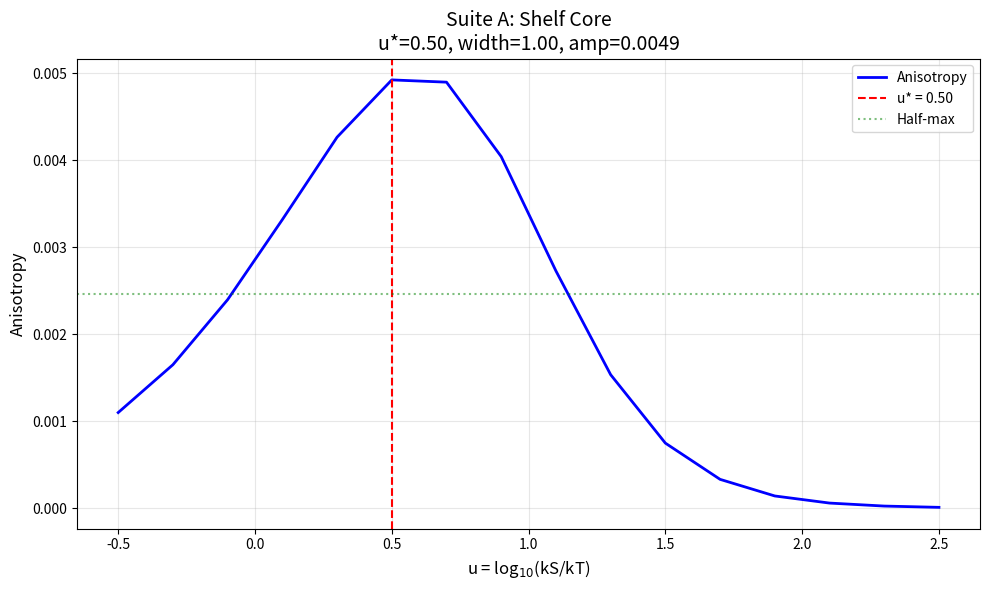
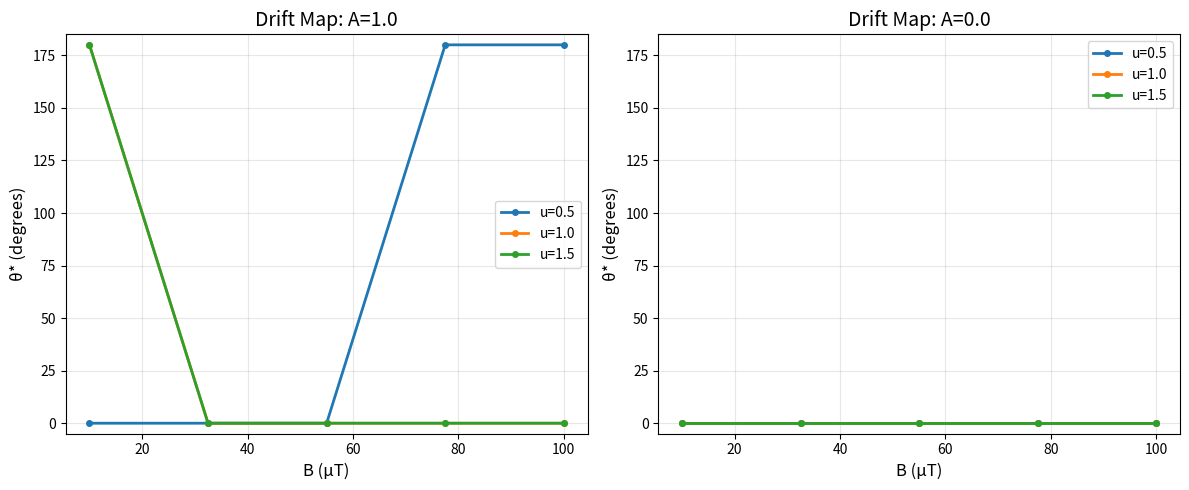
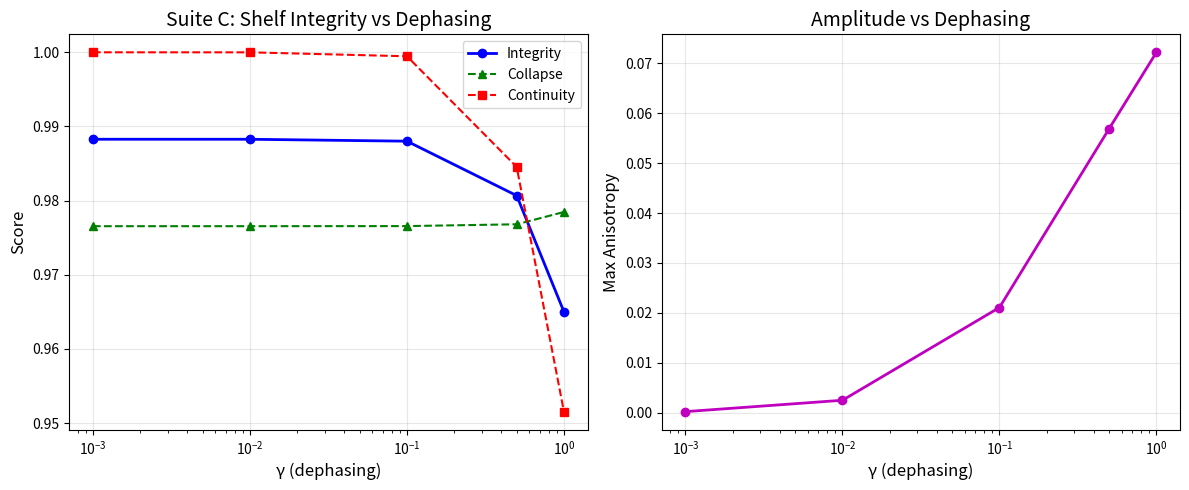
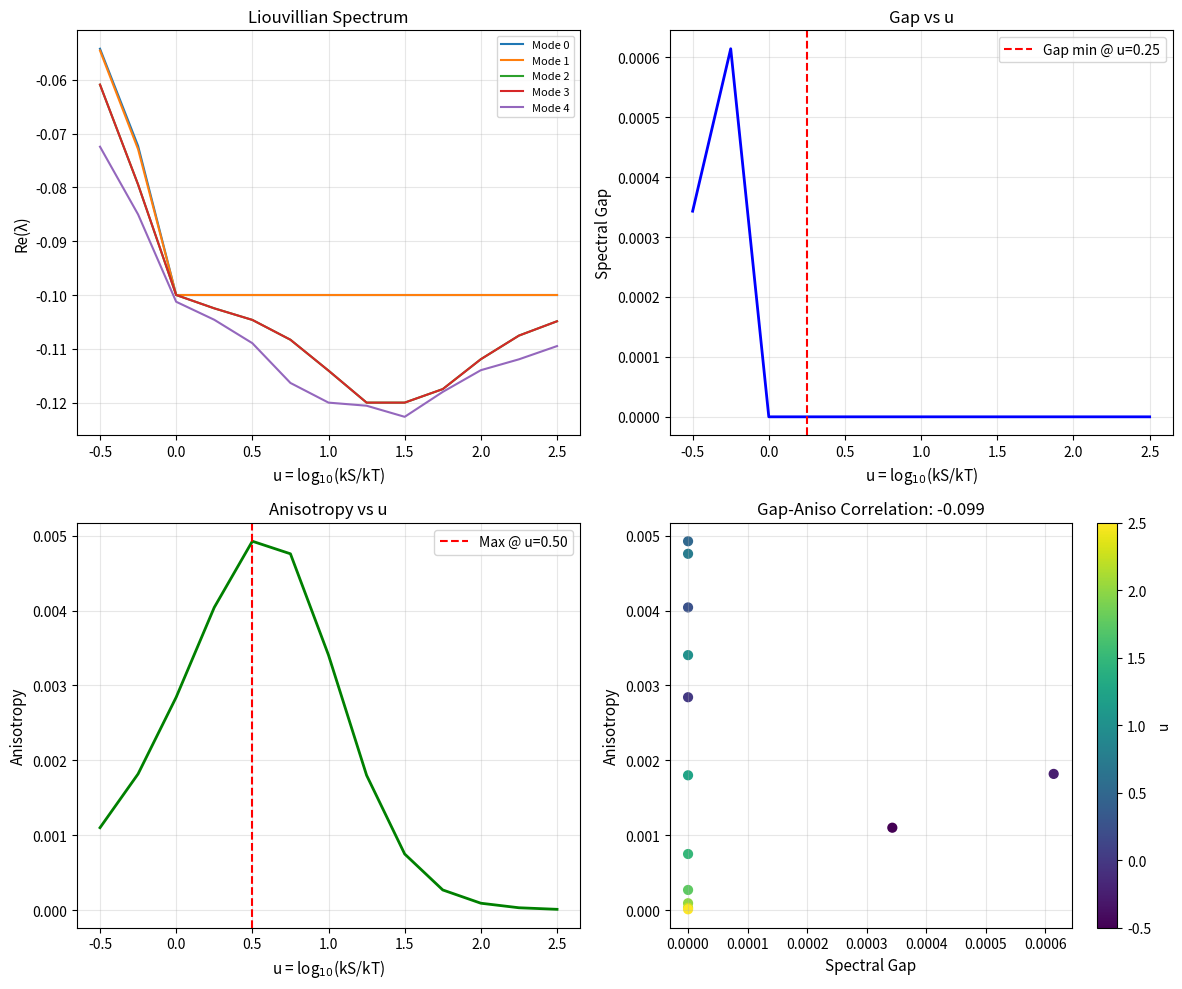
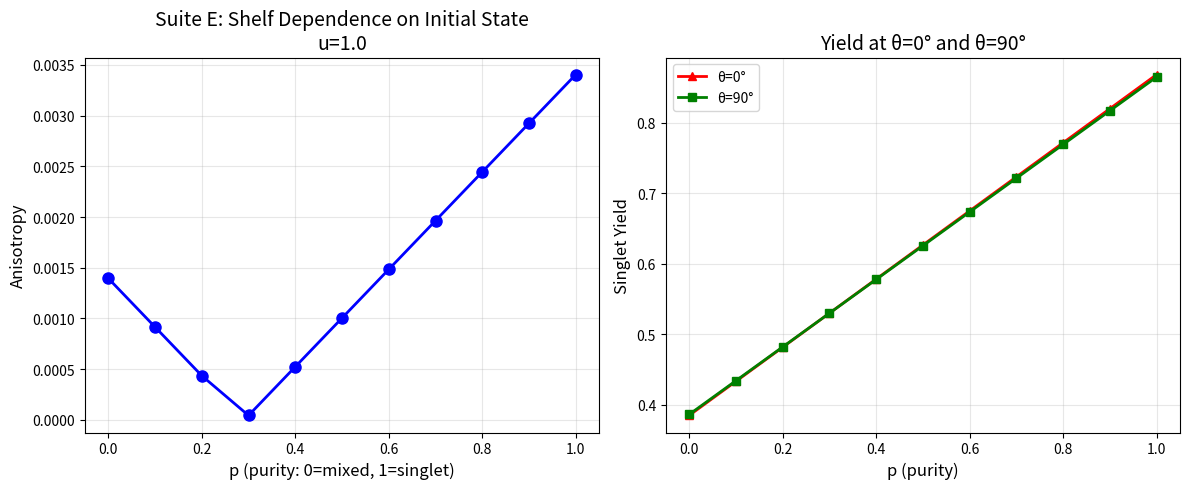

These charts were generated, in order, by the following Python code:
"""
Shelf + Drift + Spectral Mechanism + Initial-State Suites
Implements Suites A-E for comprehensive shelf mechanism analysis

Uses the proven superoperator formalism from rpm_shelves.py
"""

import numpy as np
from numpy import kron
from scipy.linalg import expm, eig
from scipy.ndimage import gaussian_filter1d
import matplotlib.pyplot as plt
import os
import json

# --- Spin-1/2 operators ---
sx = np.array([[0,1],[1,0]], dtype=complex)/2
sy = np.array([[0,-1j],[1j,0]], dtype=complex)/2
sz = np.array([[1,0],[0,-1]], dtype=complex)/2
id2 = np.eye(2, dtype=complex)

def op_e1(a): return kron(kron(a, id2), id2)
def op_e2(a): return kron(kron(id2, a), id2)
def op_n(a):  return kron(kron(id2, id2), a)

S1x, S1y, S1z = op_e1(sx), op_e1(sy), op_e1(sz)
S2x, S2y, S2z = op_e2(sx), op_e2(sy), op_e2(sz)
Ix, Iy, Iz = op_n(sx), op_n(sy), op_n(sz)

# --- Singlet / triplet projectors on electron subspace ---
up = np.array([1, 0], complex)
dn = np.array([0, 1], complex)
S_state = (np.kron(up, dn) - np.kron(dn, up)) / np.sqrt(2)
P_S_e = np.outer(S_state, S_state.conj())
P_T_e = np.eye(4, dtype=complex) - P_S_e

P_S = kron(P_S_e, id2)
P_T = kron(P_T_e, id2)

# Initial state: electron singlet, nuclear maximally mixed
rho0_default = P_S / np.trace(P_S)

def commutator_super(H):
    """Superoperator for -i[H, rho]"""
    d = H.shape[0]
    I = np.eye(d, dtype=complex)
    return -1j * (np.kron(H, I) - np.kron(I, H.T))

def lindblad_super(L):
    """Superoperator for L @ rho @ L.H - 0.5{L.H @ L, rho}"""
    d = L.shape[0]
    I = np.eye(d, dtype=complex)
    LdL = L.conj().T @ L
    return np.kron(L, L.conj()) - 0.5 * np.kron(LdL, I) - 0.5 * np.kron(I, LdL.T)

def singlet_yield(B_uT=50.0, theta=0.0, A=1.0, J=0.5, kS=1.0, kT=0.1,
                  dephase=0.02, tmax=6.0, dt=0.03, B_scale_uT=50.0, rho0=None):
    """Compute singlet yield using superoperator formalism"""
    d = 8
    omega = B_uT / B_scale_uT
    Bx, Bz = omega * np.sin(theta), omega * np.cos(theta)
    
    HZ = Bx * (S1x + S2x) + Bz * (S1z + S2z)
    HHF = A * (S1x @ Ix + S1y @ Iy + S1z @ Iz)
    HJ = J * (S1x @ S2x + S1y @ S2y + S1z @ S2z)
    H = HZ + HHF + HJ
    
    L = commutator_super(H)
    
    I = np.eye(d, dtype=complex)
    loss = -(kS/2) * (np.kron(P_S, I) + np.kron(I, P_S.T)) - (kT/2) * (np.kron(P_T, I) + np.kron(I, P_T.T))
    Ltot = L + loss
    
    if dephase > 0:
        Ltot += dephase * lindblad_super(S1z)
        Ltot += dephase * lindblad_super(S2z)
    
    U = expm(Ltot * dt)
    
    if rho0 is None:
        rho = rho0_default.copy()
    else:
        rho = rho0.copy()
    
    y = 0.0
    steps = int(tmax / dt)
    
    for _ in range(steps):
        pS = float(np.real(np.trace(P_S @ rho)))
        y += kS * pS * dt
        rvec = rho.reshape(-1, order="F")
        rvec = U @ rvec
        rho = rvec.reshape((d, d), order="F")
    
    return y

def anisotropy(B_uT=50.0, n_theta=7, **kwargs):
    """Compute anisotropy as max - min singlet yield over theta angles"""
    thetas = np.linspace(0, np.pi, n_theta)
    yields = [singlet_yield(B_uT=B_uT, theta=t, **kwargs) for t in thetas]
    return max(yields) - min(yields), yields, thetas

def build_liouvillian(B_uT=50.0, theta=0.0, A=1.0, J=0.5, kS=1.0, kT=0.1, dephase=0.02, B_scale_uT=50.0):
    """Build full Liouvillian superoperator"""
    d = 8
    omega = B_uT / B_scale_uT
    Bx, Bz = omega * np.sin(theta), omega * np.cos(theta)
    
    HZ = Bx * (S1x + S2x) + Bz * (S1z + S2z)
    HHF = A * (S1x @ Ix + S1y @ Iy + S1z @ Iz)
    HJ = J * (S1x @ S2x + S1y @ S2y + S1z @ S2z)
    H = HZ + HHF + HJ
    
    L = commutator_super(H)
    
    I = np.eye(d, dtype=complex)
    loss = -(kS/2) * (np.kron(P_S, I) + np.kron(I, P_S.T)) - (kT/2) * (np.kron(P_T, I) + np.kron(I, P_T.T))
    Ltot = L + loss
    
    if dephase > 0:
        Ltot += dephase * lindblad_super(S1z)
        Ltot += dephase * lindblad_super(S2z)
    
    return Ltot


class SuiteA:
    """Suite A — Shelf core (u-scan)"""
    
    def __init__(self, output_dir="results"):
        self.output_dir = output_dir
        os.makedirs(output_dir, exist_ok=True)
        self.metrics = {}
    
    def run(self, u_range=None, B=50.0, J=0.5, A=1.0, dephase=0.02, kT_base=0.1):
        """u-scan to find shelf center, width, amplitude, collapse score"""
        print("\n" + "=" * 60)
        print("Suite A: SHELF CORE (u-scan)")
        print("=" * 60)
        
        if u_range is None:
            u_range = np.linspace(-0.5, 2.5, 16)
        
        anisotropies = []
        for u in u_range:
            ratio = 10 ** u
            kS = kT_base * ratio
            aniso, _, _ = anisotropy(B_uT=B, A=A, J=J, kS=kS, kT=kT_base, dephase=dephase)
            anisotropies.append(aniso)
            print(f"  u={u:.2f} (kS/kT={ratio:.1f}): aniso={aniso:.6f}")
        
        anisotropies = np.array(anisotropies)
        
        max_idx = np.argmax(anisotropies)
        u_star = u_range[max_idx]
        amplitude = anisotropies[max_idx]
        
        half_max = amplitude / 2
        above_half = anisotropies >= half_max
        if np.any(above_half):
            indices = np.where(above_half)[0]
            width = u_range[indices[-1]] - u_range[indices[0]]
        else:
            width = 0.0
        
        smoothed = gaussian_filter1d(anisotropies, sigma=2)
        if np.std(anisotropies) > 0:
            collapse_score = np.corrcoef(anisotropies, smoothed)[0, 1]
        else:
            collapse_score = 1.0
        
        self.metrics = {
            'u_star': float(u_star),
            'width': float(width),
            'amplitude': float(amplitude),
            'collapse_score': float(collapse_score)
        }
        
        print(f"\n  Results:")
        print(f"    u* (center) = {u_star:.2f}")
        print(f"    Width (FWHM) = {width:.2f}")
        print(f"    Amplitude = {amplitude:.6f}")
        print(f"    Collapse score = {collapse_score:.4f}")
        
        fig, ax = plt.subplots(figsize=(10, 6))
        ax.plot(u_range, anisotropies, 'b-', lw=2, label='Anisotropy')
        ax.axvline(u_star, color='r', ls='--', label=f'u* = {u_star:.2f}')
        ax.axhline(half_max, color='g', ls=':', alpha=0.5, label='Half-max')
        ax.set_xlabel(r'u = log$_{10}$(kS/kT)', fontsize=12)
        ax.set_ylabel('Anisotropy', fontsize=12)
        ax.set_title(f'Suite A: Shelf Core\nu*={u_star:.2f}, width={width:.2f}, amp={amplitude:.4f}', fontsize=14)
        ax.legend()
        ax.grid(True, alpha=0.3)
        plt.tight_layout()
        plt.savefig(f"{self.output_dir}/A_shelf_core.png", dpi=150)
        plt.close()
        
        np.savetxt(f"{self.output_dir}/A_shelf_core.csv",
                   np.column_stack([u_range, anisotropies]),
                   delimiter=',', header='u,anisotropy', comments='')
        
        return self.metrics


class SuiteB:
    """Suite B — Drift map (B×θ at fixed u)"""
    
    def __init__(self, output_dir="results"):
        self.output_dir = output_dir
        os.makedirs(output_dir, exist_ok=True)
        self.metrics = {}
    
    def run(self, u_values=None, B_range=None, A_values=None, J=0.5, dephase=0.02, kT_base=0.1):
        """Drift map: argmax θ*(B|u) and flip detection 0↔180"""
        print("\n" + "=" * 60)
        print("Suite B: DRIFT MAP (B×θ at fixed u)")
        print("=" * 60)
        
        if u_values is None:
            u_values = [0.5, 1.0, 1.5]
        if B_range is None:
            B_range = np.linspace(10, 100, 5)
        if A_values is None:
            A_values = [1.0, 0.0]
        
        n_theta = 13
        thetas = np.linspace(0, np.pi, n_theta)
        
        results = {}
        
        for A in A_values:
            A_label = f"A={A:.1f}"
            results[A_label] = {}
            print(f"\n  {A_label}:")
            
            for u in u_values:
                ratio = 10 ** u
                kS = kT_base * ratio
                
                theta_max_list = []
                flip_detected = False
                prev_theta_max = None
                
                for B in B_range:
                    yields = []
                    for theta in thetas:
                        Y = singlet_yield(B_uT=B, theta=theta, A=A, J=J, kS=kS, kT=kT_base, dephase=dephase)
                        yields.append(Y)
                    
                    theta_max_idx = np.argmax(yields)
                    theta_max = thetas[theta_max_idx]
                    theta_max_deg = np.degrees(theta_max)
                    theta_max_list.append(theta_max_deg)
                    
                    if prev_theta_max is not None:
                        if abs(theta_max_deg - prev_theta_max) > 90:
                            flip_detected = True
                    prev_theta_max = theta_max_deg
                
                results[A_label][f"u={u}"] = {
                    'theta_max': theta_max_list,
                    'B_range': B_range.tolist(),
                    'flip_detected': flip_detected
                }
                
                print(f"    u={u}: θ* range [{min(theta_max_list):.0f}°, {max(theta_max_list):.0f}°], flip={flip_detected}")
        
        self.metrics = results
        
        fig, axes = plt.subplots(1, len(A_values), figsize=(6 * len(A_values), 5))
        if len(A_values) == 1:
            axes = [axes]
        
        for ax, A in zip(axes, A_values):
            A_label = f"A={A:.1f}"
            for u in u_values:
                data = results[A_label][f"u={u}"]
                ax.plot(data['B_range'], data['theta_max'], 'o-', label=f'u={u}', lw=2, markersize=4)
            
            ax.set_xlabel('B (µT)', fontsize=12)
            ax.set_ylabel('θ* (degrees)', fontsize=12)
            ax.set_title(f'Drift Map: {A_label}', fontsize=14)
            ax.legend()
            ax.grid(True, alpha=0.3)
            ax.set_ylim(-5, 185)
        
        plt.tight_layout()
        plt.savefig(f"{self.output_dir}/B_drift_map.png", dpi=150)
        plt.close()
        
        return self.metrics


class SuiteC:
    """Suite C — Noise/disorder agitation"""
    
    def __init__(self, output_dir="results"):
        self.output_dir = output_dir
        os.makedirs(output_dir, exist_ok=True)
        self.metrics = {}
    
    def run(self, dephase_range=None, u_test=1.0, B=50.0, J=0.5, A=1.0, kT_base=0.1):
        """Sweep γ (dephasing) and compute shelf integrity metric"""
        print("\n" + "=" * 60)
        print("Suite C: NOISE/DISORDER AGITATION")
        print("=" * 60)
        
        if dephase_range is None:
            dephase_range = np.array([0.001, 0.01, 0.1, 0.5, 1.0])
        
        u_scan = np.linspace(0, 2, 7)
        
        integrity_scores = []
        collapse_scores = []
        continuity_scores = []
        amplitudes = []
        
        baseline_curves = None
        
        for dephase in dephase_range:
            curve = []
            for u in u_scan:
                ratio = 10 ** u
                kS = kT_base * ratio
                aniso, _, _ = anisotropy(B_uT=B, A=A, J=J, kS=kS, kT=kT_base, dephase=dephase)
                curve.append(aniso)
            
            curve = np.array(curve)
            
            smoothed = gaussian_filter1d(curve, sigma=1)
            if np.std(curve) > 0:
                collapse_score = np.corrcoef(curve, smoothed)[0, 1]
            else:
                collapse_score = 1.0
            
            if baseline_curves is None:
                baseline_curves = curve
                continuity_score = 1.0
            else:
                if np.std(curve) > 0 and np.std(baseline_curves) > 0:
                    continuity_score = np.corrcoef(curve, baseline_curves)[0, 1]
                else:
                    continuity_score = 1.0
            
            integrity = 0.5 * (collapse_score + continuity_score)
            
            collapse_scores.append(float(collapse_score))
            continuity_scores.append(float(continuity_score))
            integrity_scores.append(float(integrity))
            amplitudes.append(float(np.max(curve)))
            
            print(f"  γ={dephase:.3f}: collapse={collapse_score:.3f}, cont={continuity_score:.3f}, integrity={integrity:.3f}, amp={np.max(curve):.4f}")
        
        stab_idx = np.argmax(integrity_scores)
        stabilizing = dephase_range[stab_idx] > dephase_range[0]
        fracturing = integrity_scores[-1] < integrity_scores[0]
        
        self.metrics = {
            'dephase_values': dephase_range.tolist(),
            'integrity_scores': integrity_scores,
            'collapse_scores': collapse_scores,
            'continuity_scores': continuity_scores,
            'amplitudes': amplitudes,
            'optimal_dephase': float(dephase_range[stab_idx]),
            'stabilizing': bool(stabilizing),
            'fracturing': bool(fracturing)
        }
        
        print(f"\n  Optimal γ: {dephase_range[stab_idx]:.3f}")
        print(f"  γ stabilizes: {stabilizing}")
        print(f"  γ fractures (eventually): {fracturing}")
        
        fig, axes = plt.subplots(1, 2, figsize=(12, 5))
        
        ax = axes[0]
        ax.semilogx(dephase_range, integrity_scores, 'bo-', lw=2, label='Integrity')
        ax.semilogx(dephase_range, collapse_scores, 'g^--', lw=1.5, label='Collapse')
        ax.semilogx(dephase_range, continuity_scores, 'rs--', lw=1.5, label='Continuity')
        ax.set_xlabel('γ (dephasing)', fontsize=12)
        ax.set_ylabel('Score', fontsize=12)
        ax.set_title('Suite C: Shelf Integrity vs Dephasing', fontsize=14)
        ax.legend()
        ax.grid(True, alpha=0.3)
        
        ax = axes[1]
        ax.semilogx(dephase_range, amplitudes, 'mo-', lw=2)
        ax.set_xlabel('γ (dephasing)', fontsize=12)
        ax.set_ylabel('Max Anisotropy', fontsize=12)
        ax.set_title('Amplitude vs Dephasing', fontsize=14)
        ax.grid(True, alpha=0.3)
        
        plt.tight_layout()
        plt.savefig(f"{self.output_dir}/C_noise_agitation.png", dpi=150)
        plt.close()
        
        np.savetxt(f"{self.output_dir}/C_noise_agitation.csv",
                   np.column_stack([dephase_range, integrity_scores, collapse_scores,
                                   continuity_scores, amplitudes]),
                   delimiter=',',
                   header='dephase,integrity,collapse,continuity,amplitude',
                   comments='')
        
        return self.metrics


class SuiteD:
    """Suite D — Spectral mechanism (Liouvillian spectrum)"""
    
    def __init__(self, output_dir="results"):
        self.output_dir = output_dir
        os.makedirs(output_dir, exist_ok=True)
        self.metrics = {}
    
    def run(self, u_range=None, B=50.0, theta=0.0, J=0.5, A=1.0, dephase=0.02, kT_base=0.1):
        """Compute Liouvillian spectrum vs u"""
        print("\n" + "=" * 60)
        print("Suite D: SPECTRAL MECHANISM (Liouvillian)")
        print("=" * 60)
        
        if u_range is None:
            u_range = np.linspace(-0.5, 2.5, 13)
        
        n_modes = 10
        
        all_eigenvalues = []
        gaps = []
        anisotropies = []
        
        for u in u_range:
            ratio = 10 ** u
            kS = kT_base * ratio
            
            L = build_liouvillian(B_uT=B, theta=theta, A=A, J=J, kS=kS, kT=kT_base, dephase=dephase)
            
            eigenvalues, _ = eig(L)
            sorted_idx = np.argsort(eigenvalues.real)[::-1]
            eigenvalues = eigenvalues[sorted_idx]
            
            decay_rates = -eigenvalues.real
            decay_rates = np.sort(decay_rates)
            if len(decay_rates) >= 2:
                gap = decay_rates[1] - decay_rates[0]
            else:
                gap = 0.0
            
            all_eigenvalues.append(eigenvalues[:n_modes])
            gaps.append(gap.real)
            
            aniso, _, _ = anisotropy(B_uT=B, A=A, J=J, kS=kS, kT=kT_base, dephase=dephase)
            anisotropies.append(aniso)
            
            print(f"  u={u:.2f}: gap={gap.real:.4f}, aniso={aniso:.6f}")
        
        all_eigenvalues = np.array(all_eigenvalues)
        gaps = np.array(gaps)
        anisotropies = np.array(anisotropies)
        
        gap_min_idx = np.argmin(np.abs(gaps))
        gap_min_u = u_range[gap_min_idx]
        
        aniso_max_idx = np.argmax(anisotropies)
        aniso_max_u = u_range[aniso_max_idx]
        
        gap_aniso_corr = np.corrcoef(gaps, anisotropies)[0, 1]
        
        avoided_crossings = []
        for i in range(len(u_range) - 1):
            for m in range(min(n_modes - 1, all_eigenvalues.shape[1] - 1)):
                diff_curr = abs(all_eigenvalues[i, m] - all_eigenvalues[i, m + 1])
                diff_next = abs(all_eigenvalues[i + 1, m] - all_eigenvalues[i + 1, m + 1])
                if diff_curr < 0.1 and diff_next < 0.1 and diff_curr > 0.01:
                    avoided_crossings.append({
                        'u': float(u_range[i]),
                        'modes': (m, m + 1),
                        'gap': float(diff_curr)
                    })
        
        self.metrics = {
            'gap_min_u': float(gap_min_u),
            'gap_min_value': float(gaps[gap_min_idx]),
            'aniso_max_u': float(aniso_max_u),
            'gap_aniso_correlation': float(gap_aniso_corr),
            'n_avoided_crossings': len(avoided_crossings),
            'avoided_crossings': avoided_crossings[:5]
        }
        
        print(f"\n  Results:")
        print(f"    Gap minimum at u = {gap_min_u:.2f}")
        print(f"    Aniso maximum at u = {aniso_max_u:.2f}")
        print(f"    Gap-aniso correlation: {gap_aniso_corr:.3f}")
        print(f"    Avoided crossings detected: {len(avoided_crossings)}")
        
        fig, axes = plt.subplots(2, 2, figsize=(12, 10))
        
        ax = axes[0, 0]
        for m in range(min(5, all_eigenvalues.shape[1])):
            ax.plot(u_range, all_eigenvalues[:, m], '-', lw=1.5, label=f'Mode {m}')
        ax.set_xlabel(r'u = log$_{10}$(kS/kT)', fontsize=11)
        ax.set_ylabel('Re(λ)', fontsize=11)
        ax.set_title('Liouvillian Spectrum', fontsize=12)
        ax.legend(fontsize=8)
        ax.grid(True, alpha=0.3)
        
        ax = axes[0, 1]
        ax.plot(u_range, gaps, 'b-', lw=2)
        ax.axvline(gap_min_u, color='r', ls='--', label=f'Gap min @ u={gap_min_u:.2f}')
        ax.set_xlabel(r'u = log$_{10}$(kS/kT)', fontsize=11)
        ax.set_ylabel('Spectral Gap', fontsize=11)
        ax.set_title('Gap vs u', fontsize=12)
        ax.legend()
        ax.grid(True, alpha=0.3)
        
        ax = axes[1, 0]
        ax.plot(u_range, anisotropies, 'g-', lw=2)
        ax.axvline(aniso_max_u, color='r', ls='--', label=f'Max @ u={aniso_max_u:.2f}')
        ax.set_xlabel(r'u = log$_{10}$(kS/kT)', fontsize=11)
        ax.set_ylabel('Anisotropy', fontsize=11)
        ax.set_title('Anisotropy vs u', fontsize=12)
        ax.legend()
        ax.grid(True, alpha=0.3)
        
        ax = axes[1, 1]
        sc = ax.scatter(gaps, anisotropies, c=u_range, cmap='viridis', s=40)
        plt.colorbar(sc, ax=ax, label='u')
        ax.set_xlabel('Spectral Gap', fontsize=11)
        ax.set_ylabel('Anisotropy', fontsize=11)
        ax.set_title(f'Gap-Aniso Correlation: {gap_aniso_corr:.3f}', fontsize=12)
        ax.grid(True, alpha=0.3)
        
        plt.tight_layout()
        plt.savefig(f"{self.output_dir}/D_spectral_mechanism.png", dpi=150)
        plt.close()
        
        np.savetxt(f"{self.output_dir}/D_spectral_mechanism.csv",
                   np.column_stack([u_range, gaps, anisotropies]),
                   delimiter=',', header='u,gap,anisotropy', comments='')
        
        return self.metrics


class SuiteE:
    """Suite E — Initial state (purity/mixing)"""
    
    def __init__(self, output_dir="results"):
        self.output_dir = output_dir
        os.makedirs(output_dir, exist_ok=True)
        self.metrics = {}
    
    def run(self, p_range=None, u_test=1.0, B=50.0, J=0.5, A=1.0, dephase=0.02, kT_base=0.1):
        """Parameterize initialization: p (pure singlet → mixed)"""
        print("\n" + "=" * 60)
        print("Suite E: INITIAL STATE (purity/mixing)")
        print("=" * 60)
        
        if p_range is None:
            p_range = np.linspace(0, 1, 11)
        
        d = 8
        I_mixed = np.eye(d, dtype=complex) / d
        PS_norm = P_S / np.trace(P_S).real
        
        ratio = 10 ** u_test
        kS = kT_base * ratio
        
        anisotropies = []
        yields_0 = []
        yields_90 = []
        
        for p in p_range:
            rho0 = p * PS_norm + (1 - p) * I_mixed
            
            Y_0 = singlet_yield(B_uT=B, theta=0, A=A, J=J, kS=kS, kT=kT_base, dephase=dephase, rho0=rho0)
            Y_90 = singlet_yield(B_uT=B, theta=np.pi/2, A=A, J=J, kS=kS, kT=kT_base, dephase=dephase, rho0=rho0)
            
            aniso = abs(Y_0 - Y_90)
            
            anisotropies.append(aniso)
            yields_0.append(Y_0)
            yields_90.append(Y_90)
            
            print(f"  p={p:.2f}: Y(0°)={Y_0:.4f}, Y(90°)={Y_90:.4f}, aniso={aniso:.6f}")
        
        anisotropies = np.array(anisotropies)
        
        if anisotropies[0] > 1e-10:
            relative_change = (anisotropies[-1] - anisotropies[0]) / anisotropies[0]
        else:
            relative_change = float('inf') if anisotropies[-1] > 0 else 0.0
        
        threshold_p = None
        for i, a in enumerate(anisotropies):
            if a < 0.1 * anisotropies[-1]:
                threshold_p = p_range[i]
                break
        
        self.metrics = {
            'p_range': p_range.tolist(),
            'anisotropies': [float(a) for a in anisotropies],
            'yields_0': [float(y) for y in yields_0],
            'yields_90': [float(y) for y in yields_90],
            'relative_change': float(relative_change) if np.isfinite(relative_change) else None,
            'threshold_p': float(threshold_p) if threshold_p else None,
            'pure_singlet_aniso': float(anisotropies[-1]),
            'mixed_aniso': float(anisotropies[0])
        }
        
        print(f"\n  Results:")
        print(f"    Pure singlet (p=1) aniso: {anisotropies[-1]:.6f}")
        print(f"    Fully mixed (p=0) aniso: {anisotropies[0]:.6f}")
        if np.isfinite(relative_change):
            print(f"    Relative change: {relative_change:.2%}")
        
        fig, axes = plt.subplots(1, 2, figsize=(12, 5))
        
        ax = axes[0]
        ax.plot(p_range, anisotropies, 'bo-', lw=2, markersize=8)
        ax.set_xlabel('p (purity: 0=mixed, 1=singlet)', fontsize=12)
        ax.set_ylabel('Anisotropy', fontsize=12)
        ax.set_title(f'Suite E: Shelf Dependence on Initial State\nu={u_test}', fontsize=14)
        ax.grid(True, alpha=0.3)
        
        ax = axes[1]
        ax.plot(p_range, yields_0, 'r^-', lw=2, label='θ=0°')
        ax.plot(p_range, yields_90, 'gs-', lw=2, label='θ=90°')
        ax.set_xlabel('p (purity)', fontsize=12)
        ax.set_ylabel('Singlet Yield', fontsize=12)
        ax.set_title('Yield at θ=0° and θ=90°', fontsize=14)
        ax.legend()
        ax.grid(True, alpha=0.3)
        
        plt.tight_layout()
        plt.savefig(f"{self.output_dir}/E_initial_state.png", dpi=150)
        plt.close()
        
        np.savetxt(f"{self.output_dir}/E_initial_state.csv",
                   np.column_stack([p_range, anisotropies, yields_0, yields_90]),
                   delimiter=',', header='p,anisotropy,yield_0,yield_90', comments='')
        
        return self.metrics


def convert_numpy(obj):
    """Convert numpy types for JSON"""
    if isinstance(obj, np.ndarray):
        return obj.tolist()
    elif isinstance(obj, (np.floating, np.float64, np.float32)):
        return float(obj)
    elif isinstance(obj, (np.integer, np.int64, np.int32)):
        return int(obj)
    elif isinstance(obj, (np.bool_, bool)):
        return True if obj else False
    elif isinstance(obj, dict):
        return {k: convert_numpy(v) for k, v in obj.items()}
    elif isinstance(obj, (list, tuple)):
        return [convert_numpy(v) for v in obj]
    return obj


def run_all_suites(output_dir="results"):
    """Run all suites and generate deliverables"""
    os.makedirs(output_dir, exist_ok=True)
    os.makedirs("figpack", exist_ok=True)
    
    print("\n" + "=" * 70)
    print("RUNNING ALL MECHANISM SUITES (A-E)")
    print("=" * 70)
    
    suite_a = SuiteA(output_dir)
    metrics_a = suite_a.run()
    
    suite_b = SuiteB(output_dir)
    metrics_b = suite_b.run()
    
    suite_c = SuiteC(output_dir)
    metrics_c = suite_c.run()
    
    suite_d = SuiteD(output_dir)
    metrics_d = suite_d.run()
    
    suite_e = SuiteE(output_dir)
    metrics_e = suite_e.run()
    
    existing_summary = {}
    if os.path.exists(f"{output_dir}/summary.json"):
        try:
            with open(f"{output_dir}/summary.json", 'r') as f:
                existing_summary = json.load(f)
        except:
            pass
    
    mechanism_results = {
        'suite_a': convert_numpy(metrics_a),
        'suite_b': convert_numpy(metrics_b),
        'suite_c': convert_numpy(metrics_c),
        'suite_d': convert_numpy(metrics_d),
        'suite_e': convert_numpy(metrics_e),
        'mechanism_conclusions': convert_numpy({
            'shelf_found': metrics_a['amplitude'] > 0.001,
            'shelf_width': metrics_a['width'],
            'shelf_center': metrics_a['u_star'],
            'drift_detected': any(
                metrics_b.get(f'A={A}', {}).get(f'u={u}', {}).get('flip_detected', False)
                for A in [1.0, 0.0] for u in [0.5, 1.0, 1.5]
            ),
            'noise_stabilizes': metrics_c.get('stabilizing', False),
            'noise_fractures': metrics_c.get('fracturing', False),
            'spectral_gap_correlated': abs(metrics_d.get('gap_aniso_correlation', 0)) > 0.3,
            'purity_sensitive': metrics_e.get('pure_singlet_aniso', 0) > metrics_e.get('mixed_aniso', 0) * 2
        })
    }
    
    summary = {**existing_summary, **mechanism_results}
    
    with open(f"{output_dir}/summary.json", 'w') as f:
        json.dump(summary, f, indent=2)
    
    import shutil
    figure_mapping = [
        (f"{output_dir}/A_shelf_core.png", "figpack/Fig1_shelf_core.png"),
        (f"{output_dir}/B_drift_map.png", "figpack/Fig2_drift_map.png"),
        (f"{output_dir}/C_noise_agitation.png", "figpack/Fig3_noise_agitation.png"),
        (f"{output_dir}/D_spectral_mechanism.png", "figpack/Fig4_spectral_mechanism.png"),
        (f"{output_dir}/E_initial_state.png", "figpack/Fig5_initial_state.png"),
    ]
    
    for src, dst in figure_mapping:
        if os.path.exists(src):
            shutil.copy(src, dst)
            print(f"  {dst}")
    
    print(f"\nSaved: {output_dir}/summary.json")
    print("\n" + "=" * 70)
    print("ALL SUITES COMPLETE")
    print("=" * 70)
    
    return summary


if __name__ == "__main__":
    run_all_suites()
